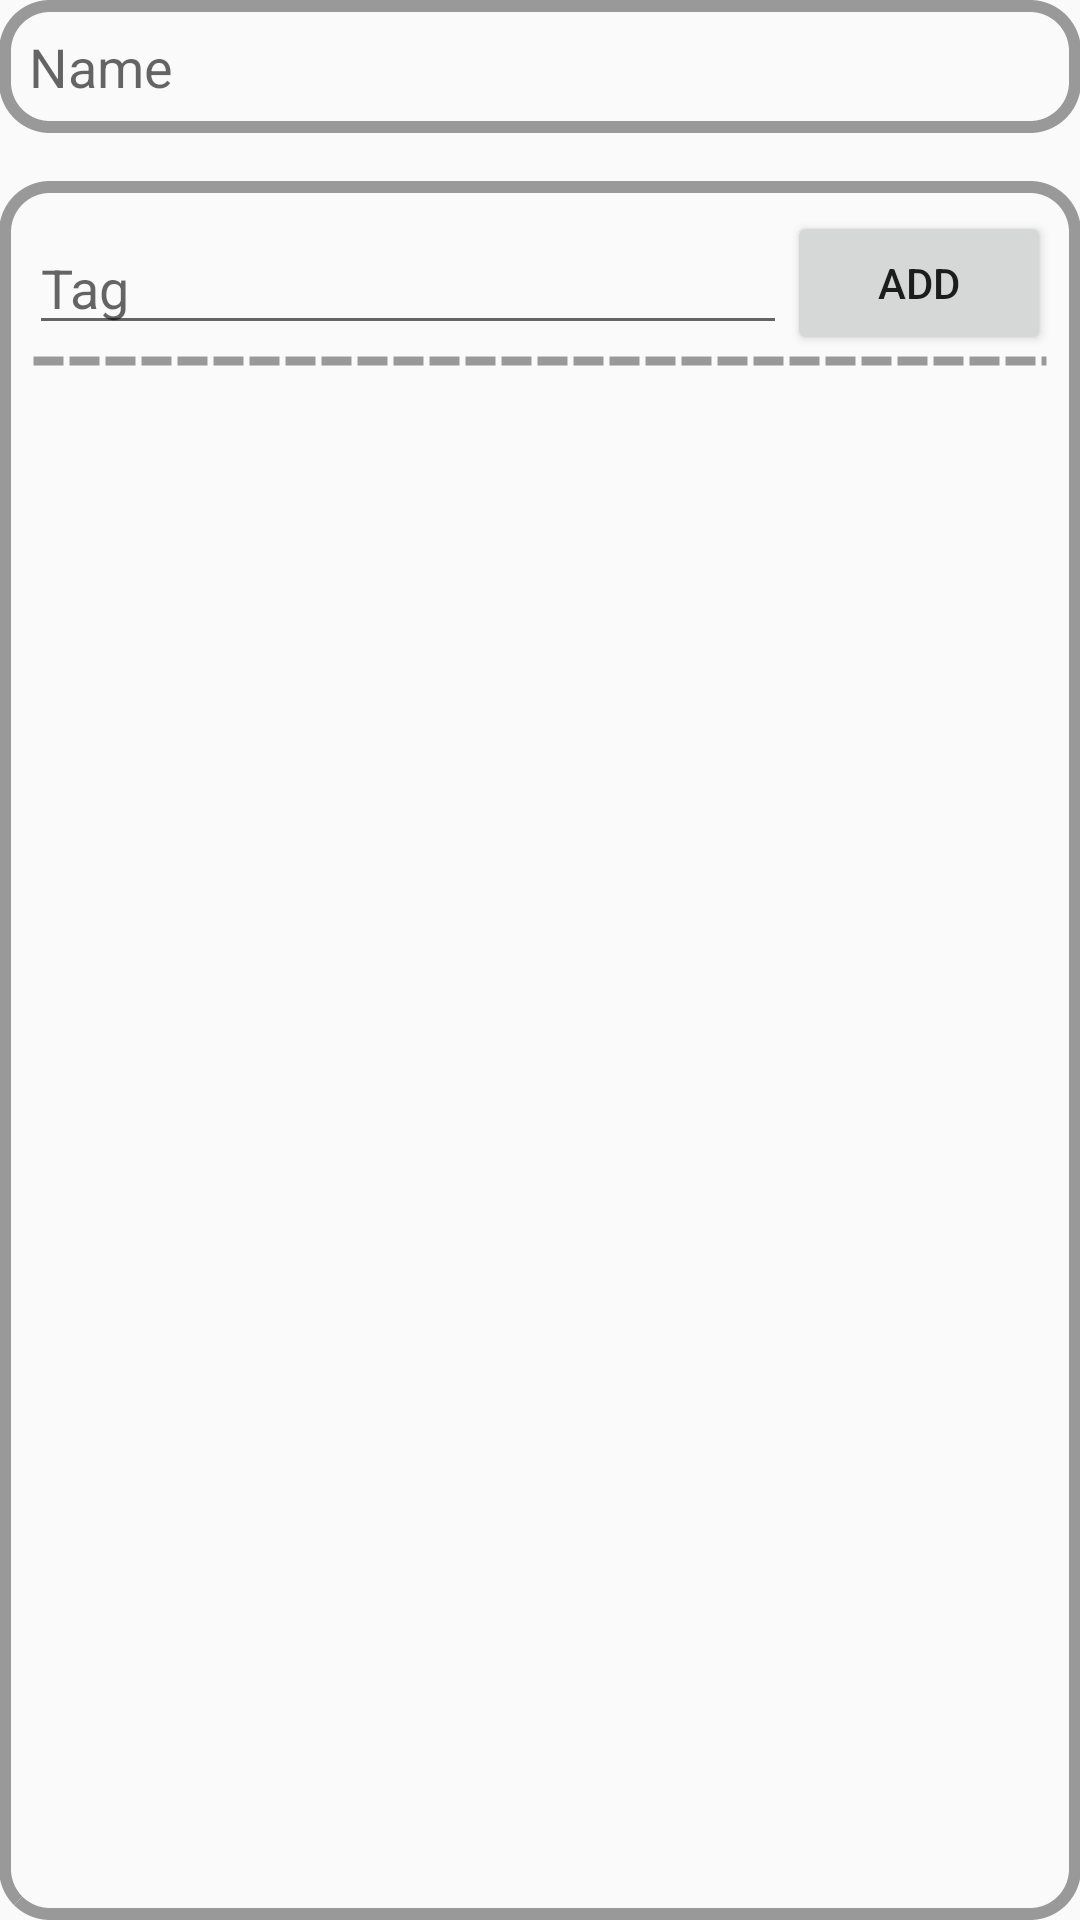

Write the Android layout XML for this screen, with the resource values it uses.
<!-- AndroidManifest.xml: application theme AppTheme -->
<!-- res/layout/activity_group_manage.xml -->
<?xml version="1.0" encoding="utf-8"?>
<RelativeLayout xmlns:android="http://schemas.android.com/apk/res/android"
    xmlns:fab="http://schemas.android.com/apk/res-auto"
    xmlns:app="http://schemas.android.com/apk/res-auto"
    xmlns:tools="http://schemas.android.com/tools"
    android:id="@+id/activity_group_manage"
    android:layout_width="match_parent"
    android:layout_height="match_parent"
    android:paddingBottom="@dimen/activity_vertical_margin"
    android:paddingLeft="@dimen/activity_horizontal_margin"
    android:paddingRight="@dimen/activity_horizontal_margin"
    android:paddingTop="@dimen/activity_vertical_margin"
    tools:context="com.timejh.tagmemo_java.group.GroupManageActivity"
    android:focusable="true"
    android:focusableInTouchMode="true">

    <EditText
        android:id="@+id/ed_title"
        android:layout_width="wrap_content"
        android:layout_height="wrap_content"
        android:inputType="textPersonName"
        android:hint="Name"
        android:ems="10"
        android:layout_alignParentStart="true"
        android:layout_alignParentEnd="true"
        android:layout_alignParentTop="true"
        android:background="@drawable/round_border" />

    <RelativeLayout
        android:id="@+id/layout_tag"
        android:layout_width="match_parent"
        android:layout_height="match_parent"
        android:layout_below="@+id/ed_title"
        android:layout_alignParentStart="true"
        android:layout_alignParentEnd="true"
        android:layout_marginTop="16dp"
        android:background="@drawable/round_border">

        <LinearLayout
            android:id="@+id/layout_tag_add"
            android:layout_width="match_parent"
            android:layout_height="wrap_content"
            android:orientation="vertical"
            android:layout_alignParentStart="true"
            android:layout_alignParentEnd="true">

            <LinearLayout
                android:orientation="horizontal"
                android:layout_width="match_parent"
                android:layout_height="wrap_content">

                <AutoCompleteTextView
                    android:id="@+id/actv_tag"
                    android:hint="Tag"
                    android:layout_weight="1"
                    android:layout_width="wrap_content"
                    android:layout_height="wrap_content"
                    android:layout_gravity="center" />

                <Button
                    android:id="@+id/bt_tag_add"
                    android:text="Add"
                    android:layout_weight="0"
                    android:layout_width="wrap_content"
                    android:layout_height="wrap_content"
                    android:layout_gravity="center" />

            </LinearLayout>

            <ImageView
                android:id="@+id/iv_tag_line1"
                android:layout_width="match_parent"
                android:layout_height="4dp"
                app:srcCompat="@drawable/dotted_line" />

        </LinearLayout>

        <android.support.v7.widget.RecyclerView
            android:id="@+id/rv_tag"
            android:layout_width="match_parent"
            android:layout_height="match_parent"
            android:layout_alignParentBottom="true"
            android:layout_alignParentStart="true"
            android:layout_below="@+id/layout_tag_add"
            android:layout_alignParentEnd="true"
            android:layout_marginTop="8dp"
            android:padding="5dp"
            tools:listitem="@layout/tag_item" />
    </RelativeLayout>

</RelativeLayout>
<!-- res/layout/tag_item.xml (included above) -->
<?xml version="1.0" encoding="utf-8"?>
<RelativeLayout xmlns:android="http://schemas.android.com/apk/res/android"
    android:layout_height="wrap_content"
    android:layout_width="wrap_content"
    android:layout_margin="2dp">

    <TextView
        android:background="@drawable/round_border"
        android:id="@+id/tv_tag"
        android:gravity="center"
        android:text="#Tag"
        android:layout_width="wrap_content"
        android:layout_height="wrap_content"
        android:textSize="16sp"
        android:layout_centerHorizontal="true"
        android:layout_centerVertical="true"/>
</RelativeLayout>
<!-- resources referenced by this layout -->
<resources>
  <!-- drawable dotted_line (drawable) -->
  <?xml version="1.0" encoding="utf-8"?>
  <shape
      xmlns:android="http://schemas.android.com/apk/res/android"
      android:shape="line">
      <stroke
          android:width="3dp"
          android:color="#999999"
          android:dashWidth="10dp"
          android:dashGap="2dp"/>
  </shape>
  <!-- drawable round_border (drawable) -->
  <?xml version="1.0" encoding="utf-8"?>
  <shape
      xmlns:android="http://schemas.android.com/apk/res/android"
      android:shape="rectangle">
  
      <stroke
          android:width="4dp"
          android:color="#999999"
          android:dashWidth="1dp" />
  
      <corners
          android:bottomRightRadius="15dp"
          android:bottomLeftRadius="15dp"
          android:topLeftRadius="15dp"
          android:topRightRadius="15dp"/>
  
      <padding
          android:top="10dp"
          android:bottom="10dp"
          android:left="10dp"
          android:right="10dp"/>
  
  </shape>
  <style name="AppTheme" parent="Theme.AppCompat.Light.DarkActionBar">
          
          <item name="colorPrimary">@color/colorPrimary</item>
          <item name="colorPrimaryDark">@color/colorPrimaryDark</item>
          <item name="colorAccent">@color/colorAccent</item>
  
          <item name="android:listDivider">@drawable/line</item>
      </style>
  <color name="colorPrimary">#273238</color>
  <color name="colorPrimaryDark">#22272B</color>
  <color name="colorAccent">#FF4081</color>
  <!-- drawable line (drawable) -->
  <?xml version="1.0" encoding="utf-8"?>
  <shape xmlns:android="http://schemas.android.com/apk/res/android">
      <size android:width="4px" android:height="4px" />
      <solid android:color="@color/list_line" />
  </shape>
  <color name="list_line">#888888</color>
</resources>
